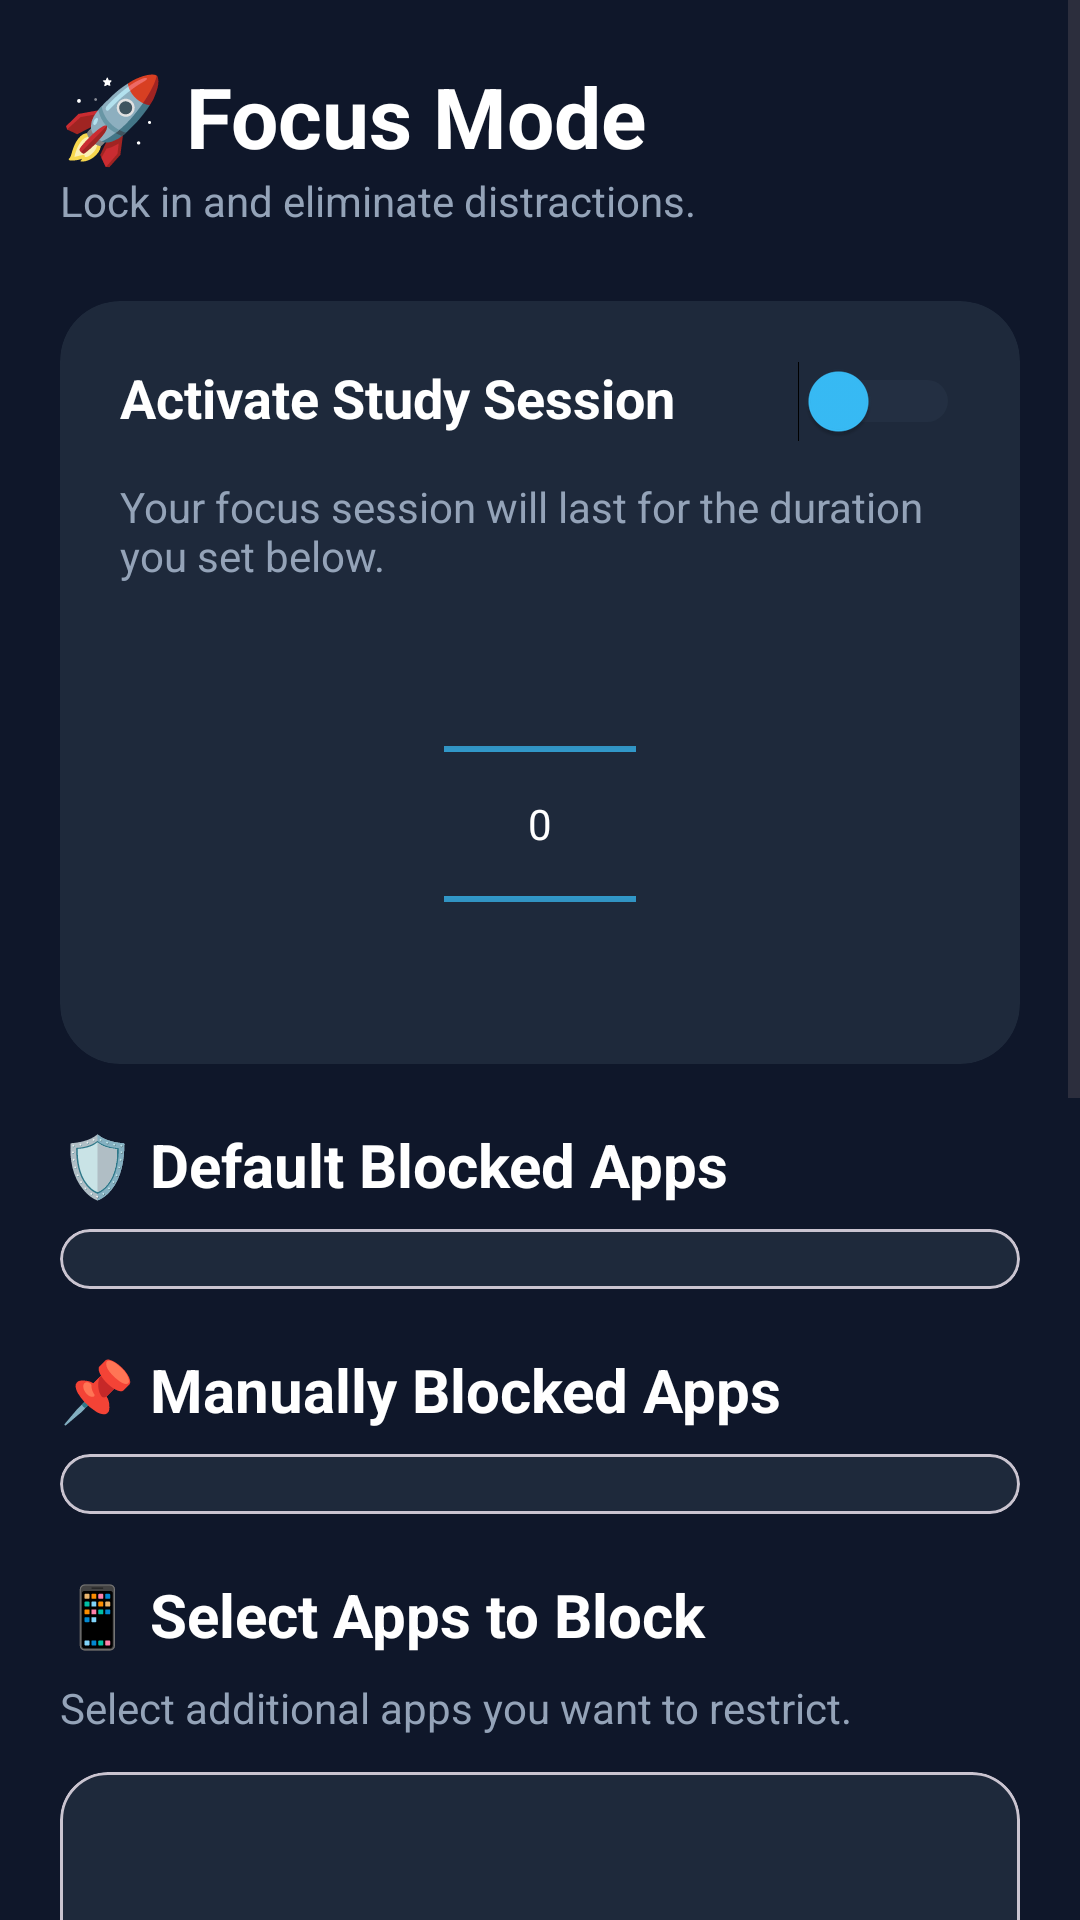

Here is an Android app screen rendered from its layout file. Give the layout XML and the strings, colors and styles it references.
<!-- AndroidManifest.xml: application theme Theme.EduLock -->
<!-- res/layout/fragment_study_mode.xml -->
<?xml version="1.0" encoding="utf-8"?>
<ScrollView xmlns:android="http://schemas.android.com/apk/res/android"
    xmlns:app="http://schemas.android.com/apk/res-auto"
    android:layout_width="match_parent"
    android:layout_height="match_parent"
    android:background="#0F172A">

    <LinearLayout
        android:layout_width="match_parent"
        android:layout_height="wrap_content"
        android:orientation="vertical"
        android:padding="20dp">

        <TextView
            android:layout_width="wrap_content"
            android:layout_height="wrap_content"
            android:text="🚀 Focus Mode"
            android:textColor="#FFFFFF"
            android:textSize="28sp"
            android:textStyle="bold" />

        <TextView
            android:layout_width="wrap_content"
            android:layout_height="wrap_content"
            android:text="Lock in and eliminate distractions."
            android:textColor="#94A3B8"
            android:textSize="14sp"
            android:layout_marginBottom="24dp"/>

        
        <com.google.android.material.card.MaterialCardView
            android:layout_width="match_parent"
            android:layout_height="wrap_content"
            app:cardBackgroundColor="#1E293B"
            app:cardCornerRadius="20dp"
            app:strokeWidth="0dp"
            android:layout_marginBottom="20dp">

            <LinearLayout
                android:layout_width="match_parent"
                android:layout_height="wrap_content"
                android:orientation="vertical"
                android:padding="20dp">

                <RelativeLayout
                    android:layout_width="match_parent"
                    android:layout_height="wrap_content">

                    <TextView
                        android:layout_width="wrap_content"
                        android:layout_height="wrap_content"
                        android:text="Activate Study Session"
                        android:textColor="#FFFFFF"
                        android:textSize="18sp"
                        android:textStyle="bold" />

                    <Switch
                        android:id="@+id/switchFocus"
                        android:layout_width="wrap_content"
                        android:layout_height="wrap_content"
                        android:layout_alignParentEnd="true"
                        android:theme="@style/FocusSwitch" />
                </RelativeLayout>

                <TextView
                    android:id="@+id/tvStudyModeInfo"
                    android:layout_width="wrap_content"
                    android:layout_height="wrap_content"
                    android:text="Your focus session will last for the duration you set below."
                    android:textColor="#94A3B8"
                    android:layout_marginTop="12dp" />

                <NumberPicker
                    android:id="@+id/numberPicker"
                    android:layout_width="wrap_content"
                    android:layout_height="120dp"
                    android:layout_gravity="center_horizontal"
                    android:layout_marginTop="20dp"
                    android:theme="@style/NumberPickerTheme" />

            </LinearLayout>
        </com.google.android.material.card.MaterialCardView>

        
        <TextView
            android:layout_width="wrap_content"
            android:layout_height="wrap_content"
            android:text="🛡️ Default Blocked Apps"
            android:textColor="#FFFFFF"
            android:textSize="20sp"
            android:textStyle="bold"
            android:layout_marginBottom="8dp"/>

        <com.google.android.material.card.MaterialCardView
            android:layout_width="match_parent"
            android:layout_height="wrap_content"
            app:cardBackgroundColor="#1E293B"
            app:cardCornerRadius="16dp"
            android:layout_marginBottom="20dp">
            <androidx.recyclerview.widget.RecyclerView
                android:id="@+id/rvDefaultApps"
                android:layout_width="match_parent"
                android:layout_height="wrap_content"
                android:padding="10dp"
                android:nestedScrollingEnabled="false" />
        </com.google.android.material.card.MaterialCardView>

        
        <TextView
            android:layout_width="wrap_content"
            android:layout_height="wrap_content"
            android:text="📌 Manually Blocked Apps"
            android:textColor="#FFFFFF"
            android:textSize="20sp"
            android:textStyle="bold"
            android:layout_marginBottom="8dp"/>

        <com.google.android.material.card.MaterialCardView
            android:layout_width="match_parent"
            android:layout_height="wrap_content"
            app:cardBackgroundColor="#1E293B"
            app:cardCornerRadius="16dp"
            android:layout_marginBottom="20dp">
            <androidx.recyclerview.widget.RecyclerView
                android:id="@+id/rvManuallyBlocked"
                android:layout_width="match_parent"
                android:layout_height="wrap_content"
                android:padding="10dp"
                android:nestedScrollingEnabled="false" />
        </com.google.android.material.card.MaterialCardView>

        
        <TextView
            android:layout_width="wrap_content"
            android:layout_height="wrap_content"
            android:text="📱 Select Apps to Block"
            android:textColor="#FFFFFF"
            android:textSize="20sp"
            android:textStyle="bold"
            android:layout_marginBottom="8dp"/>

        <TextView
            android:layout_width="wrap_content"
            android:layout_height="wrap_content"
            android:text="Select additional apps you want to restrict."
            android:textColor="#94A3B8"
            android:textSize="14sp"
            android:layout_marginBottom="12dp"/>

        <com.google.android.material.card.MaterialCardView
            android:layout_width="match_parent"
            android:layout_height="wrap_content"
            app:cardBackgroundColor="#1E293B"
            app:cardCornerRadius="16dp"
            android:layout_marginBottom="12dp">
            <androidx.recyclerview.widget.RecyclerView
                android:id="@+id/rvAllApps"
                android:layout_width="match_parent"
                android:layout_height="400dp"
                android:padding="10dp" />
        </com.google.android.material.card.MaterialCardView>

        <Button
            android:id="@+id/btnSaveApps"
            android:layout_width="match_parent"
            android:layout_height="56dp"
            android:text="Save Selection"
            android:backgroundTint="#38BDF8"
            android:textColor="#FFFFFF"
            android:textStyle="bold"
            android:layout_marginBottom="40dp"
            app:cornerRadius="16dp" />

    </LinearLayout>
</ScrollView>
<!-- resources referenced by this layout -->
<resources>
  <style name="FocusSwitch" parent="Widget.AppCompat.CompoundButton.Switch">
          <item name="android:thumbTint">#38BDF8</item>
          <item name="android:trackTint">#334155</item>
      </style>
  <style name="NumberPickerTheme" parent="Theme.AppCompat.Light">
          <item name="android:editTextColor">#FFFFFF</item>
          <item name="android:textColorPrimary">#FFFFFF</item>
          <item name="android:colorControlNormal">#38BDF8</item>
      </style>
  <style name="Theme.EduLock" parent="Base.Theme.EduLock" />
  <style name="Base.Theme.EduLock" parent="Theme.Material3.DayNight.NoActionBar">
          
          <item name="colorPrimary">#38BDF8</item>
          <item name="android:windowBackground">#0F172A</item>
      </style>
</resources>
